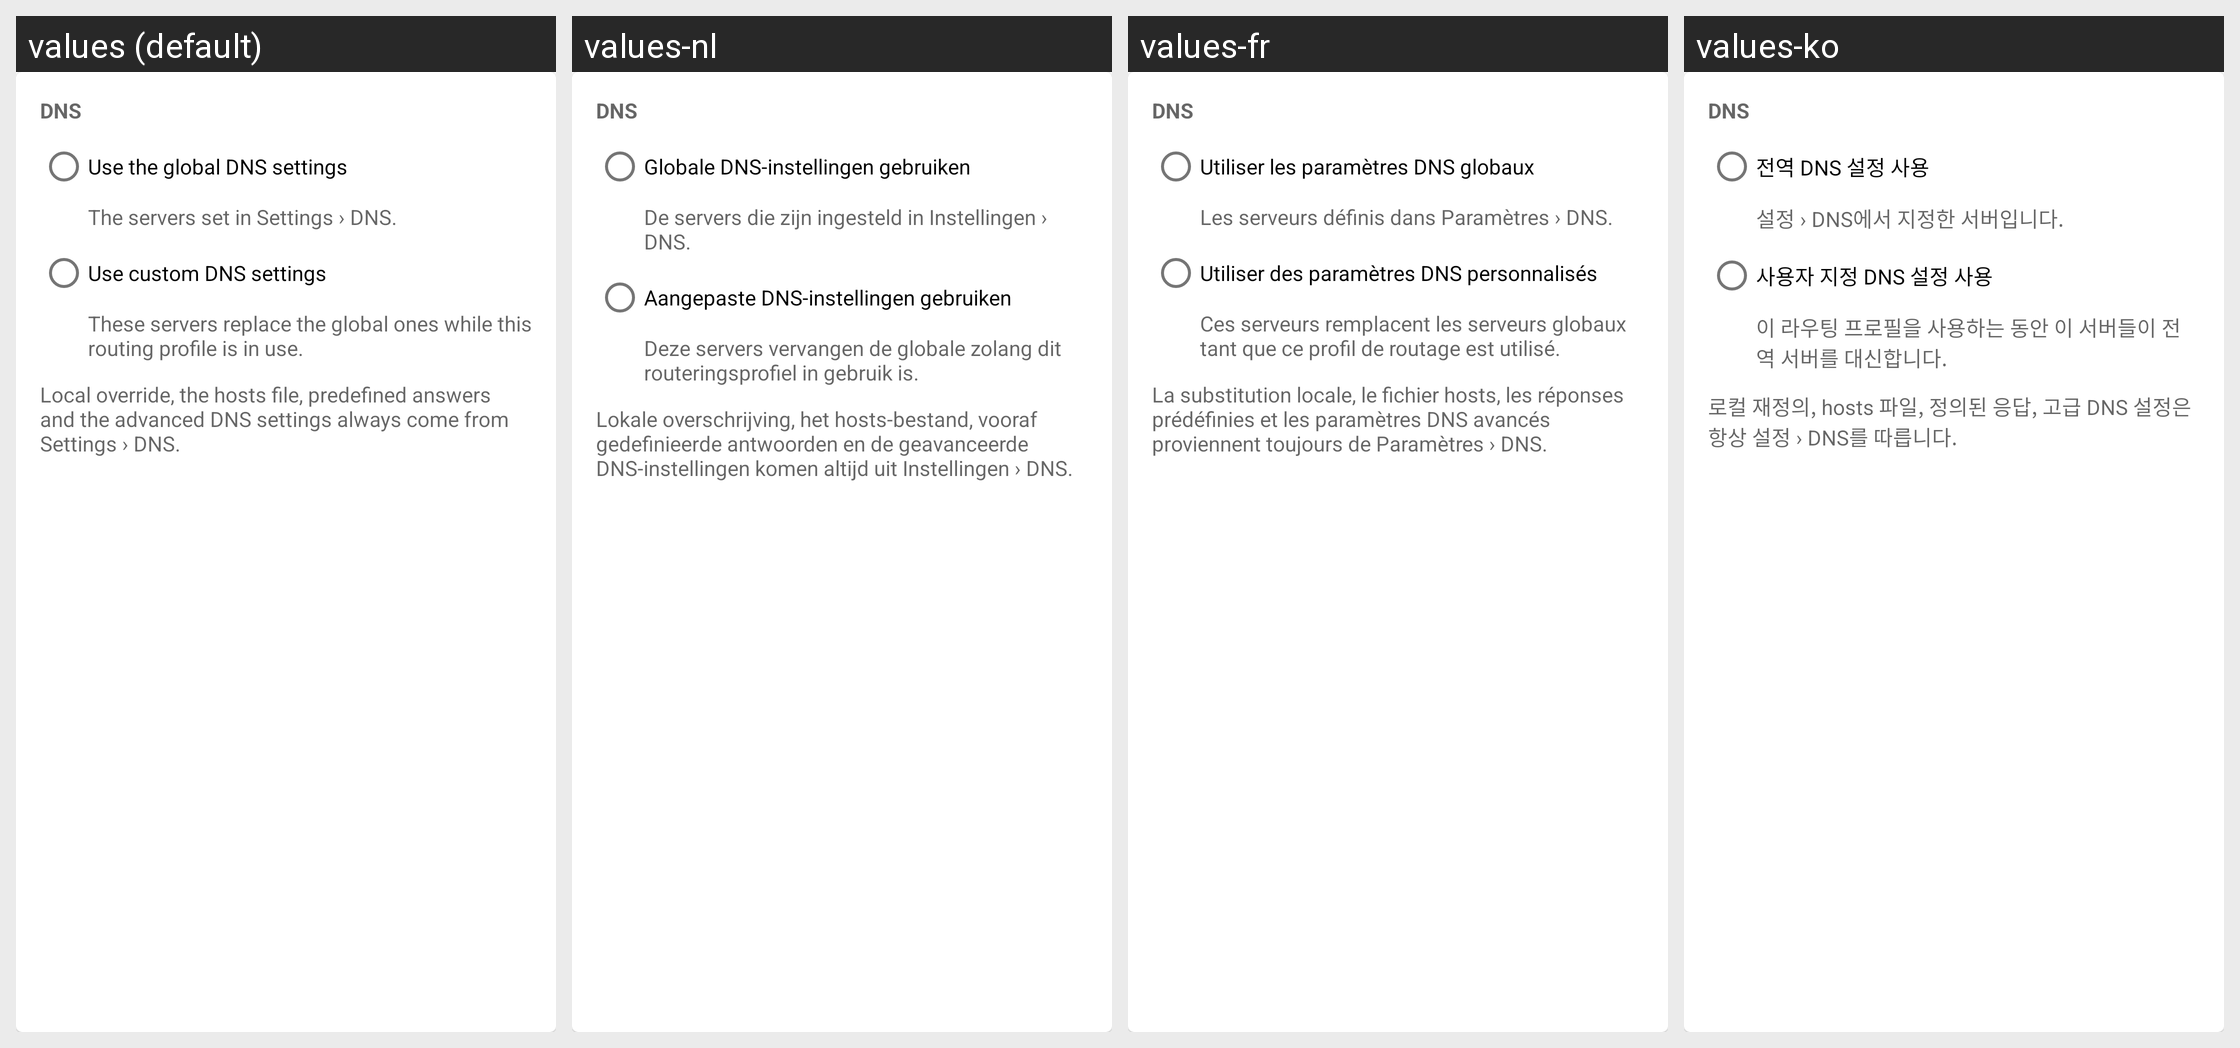

Here is an Android app screen in its default locale and in the app's own translations. Write out the translated-string differences for the strings that appear on this screen.
Android screen res/layout/layout_route_dns.xml rendered under 4 locales, left to right: values (default), values-nl, values-fr, values-ko. Device: Nexus 5 (rendered at 1080×1920; each locale shown at half size, 540×960, under a caption strip naming it); theme Theme.Start.
Other locales in the repository, not shown: values-ar, values-be, values-de, values-es, values-fa, values-in, values-it, values-ja, values-nb-rNO, values-pt-rBR, values-ru, values-tr, values-uk, values-zh-rCN, values-zh-rHK, values-zh-rTW.
Strings drawn on this screen, with the default value and each locale's value (text and hints the layout hard-codes, and strings that could not be matched under every locale, appear in the picture but are not listed):

route_dns_title
  values: DNS
  values-nl: DNS
  values-fr: DNS
  values-ko: DNS

route_dns_global
  values: Use the global DNS settings
  values-nl: Globale DNS-instellingen gebruiken
  values-fr: Utiliser les paramètres DNS globaux
  values-ko: 전역 DNS 설정 사용

route_dns_global_sum
  values: The servers set in Settings › DNS.
  values-nl: De servers die zijn ingesteld in Instellingen › DNS.
  values-fr: Les serveurs définis dans Paramètres › DNS.
  values-ko: 설정 › DNS에서 지정한 서버입니다.

route_dns_custom
  values: Use custom DNS settings
  values-nl: Aangepaste DNS-instellingen gebruiken
  values-fr: Utiliser des paramètres DNS personnalisés
  values-ko: 사용자 지정 DNS 설정 사용

route_dns_custom_sum
  values: These servers replace the global ones while this routing profile is in use.
  values-nl: Deze servers vervangen de globale zolang dit routeringsprofiel in gebruik is.
  values-fr: Ces serveurs remplacent les serveurs globaux tant que ce profil de routage est utilisé.
  values-ko: 이 라우팅 프로필을 사용하는 동안 이 서버들이 전역 서버를 대신합니다.

route_dns_scope_note
  values: Local override, the hosts file, predefined answers and the advanced DNS settings always come from Settings › DNS.
  values-nl: Lokale overschrijving, het hosts-bestand, vooraf gedefinieerde antwoorden en de geavanceerde DNS-instellingen komen altijd uit Instellingen › DNS.
  values-fr: La substitution locale, le fichier hosts, les réponses prédéfinies et les paramètres DNS avancés proviennent toujours de Paramètres › DNS.
  values-ko: 로컬 재정의, hosts 파일, 정의된 응답, 고급 DNS 설정은 항상 설정 › DNS를 따릅니다.
